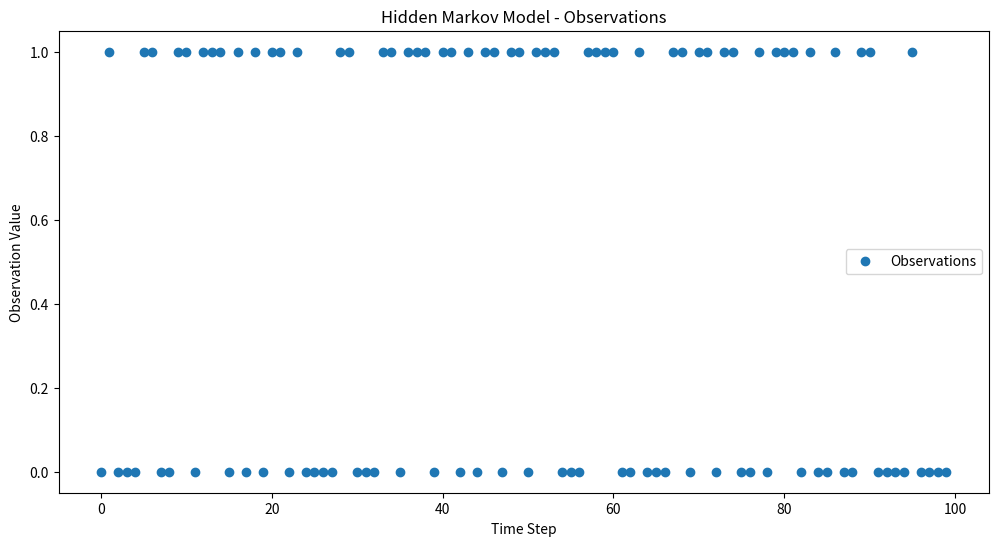

Write Python code to recreate this figure.
import numpy as np
import matplotlib.pyplot as plt

# 生成隱馬爾可夫模型數據
def generate_hmm_data(num_samples):
    states = [0, 1]  # 兩個隱藏狀態
    observations = [0, 1]  # 兩個觀察值
    transition_matrix = np.array([[0.7, 0.3],  # 從狀態0到0、1的轉移概率
                                   [0.4, 0.6]]) # 從狀態1到0、1的轉移概率
    emission_matrix = np.array([[0.9, 0.1],  # 狀態0觀察0、1的概率
                                 [0.2, 0.8]]) # 狀態1觀察0、1的概率

    # 初始化狀態和觀察序列
    hidden_states = []
    observations_sequence = []
    
    # 隨機選擇初始狀態
    current_state = np.random.choice(states)
    
    for _ in range(num_samples):
        hidden_states.append(current_state)
        observation = np.random.choice(observations, p=emission_matrix[current_state])
        observations_sequence.append(observation)
        current_state = np.random.choice(states, p=transition_matrix[current_state])
    
    return hidden_states, observations_sequence

# EM 演算法實現
def hmm_em_algorithm(observations, num_states, num_iterations):
    # 隨機初始化參數
    transition_matrix = np.random.rand(num_states, num_states)
    transition_matrix /= transition_matrix.sum(axis=1, keepdims=True)
    
    emission_matrix = np.random.rand(num_states, 2)  # 假設只有兩種觀察值
    emission_matrix /= emission_matrix.sum(axis=1, keepdims=True)
    
    for _ in range(num_iterations):
        # E 步驟：計算前向和後向概率
        alpha = np.zeros((len(observations), num_states))
        beta = np.zeros((len(observations), num_states))
        
        # 前向算法
        alpha[0] = 1 / num_states * emission_matrix[:, observations[0]]
        for t in range(1, len(observations)):
            for j in range(num_states):
                alpha[t, j] = emission_matrix[j, observations[t]] * np.sum(alpha[t - 1] * transition_matrix[:, j])
        
        # 後向算法
        beta[-1] = 1
        for t in range(len(observations) - 2, -1, -1):
            for j in range(num_states):
                beta[t, j] = np.sum(beta[t + 1] * transition_matrix[j] * emission_matrix[:, observations[t + 1]])

        # M 步驟：更新參數
        xi = np.zeros((len(observations) - 1, num_states, num_states))
        for t in range(len(observations) - 1):
            denom = np.sum(alpha[t] * transition_matrix * emission_matrix[:, observations[t + 1]] * beta[t + 1])
            if denom > 0:  # 確保分母不為零
                for i in range(num_states):
                    for j in range(num_states):
                        xi[t, i, j] = alpha[t, i] * transition_matrix[i, j] * emission_matrix[j, observations[t + 1]] * beta[t + 1, j] / denom

        transition_matrix = xi.sum(axis=0) / xi.sum(axis=(0, 1))

        # 更新觀察矩陣
        for j in range(num_states):
            for observation in range(2):  # 假設只有兩種觀察值
                numerator = np.sum((observations == observation) * (alpha[:, j] * beta[:, j]))
                denominator = np.sum(alpha[:, j] * beta[:, j])
                if denominator > 0:  # 確保分母不為零
                    emission_matrix[j, observation] = numerator / denominator

    return transition_matrix, emission_matrix

# 生成數據
num_samples = 100
hidden_states, observations = generate_hmm_data(num_samples)

# 執行 EM 演算法
num_states = 2
num_iterations = 100
estimated_transition_matrix, estimated_emission_matrix = hmm_em_algorithm(observations, num_states, num_iterations)

# 輸出結果
print("Estimated Transition Matrix:\n", estimated_transition_matrix)
print("Estimated Emission Matrix:\n", estimated_emission_matrix)

# 可視化隱藏狀態
plt.figure(figsize=(12, 6))
plt.plot(observations, marker='o', label='Observations', linestyle='None')
plt.title('Hidden Markov Model - Observations')
plt.xlabel('Time Step')
plt.ylabel('Observation Value')
plt.legend()
plt.show()
